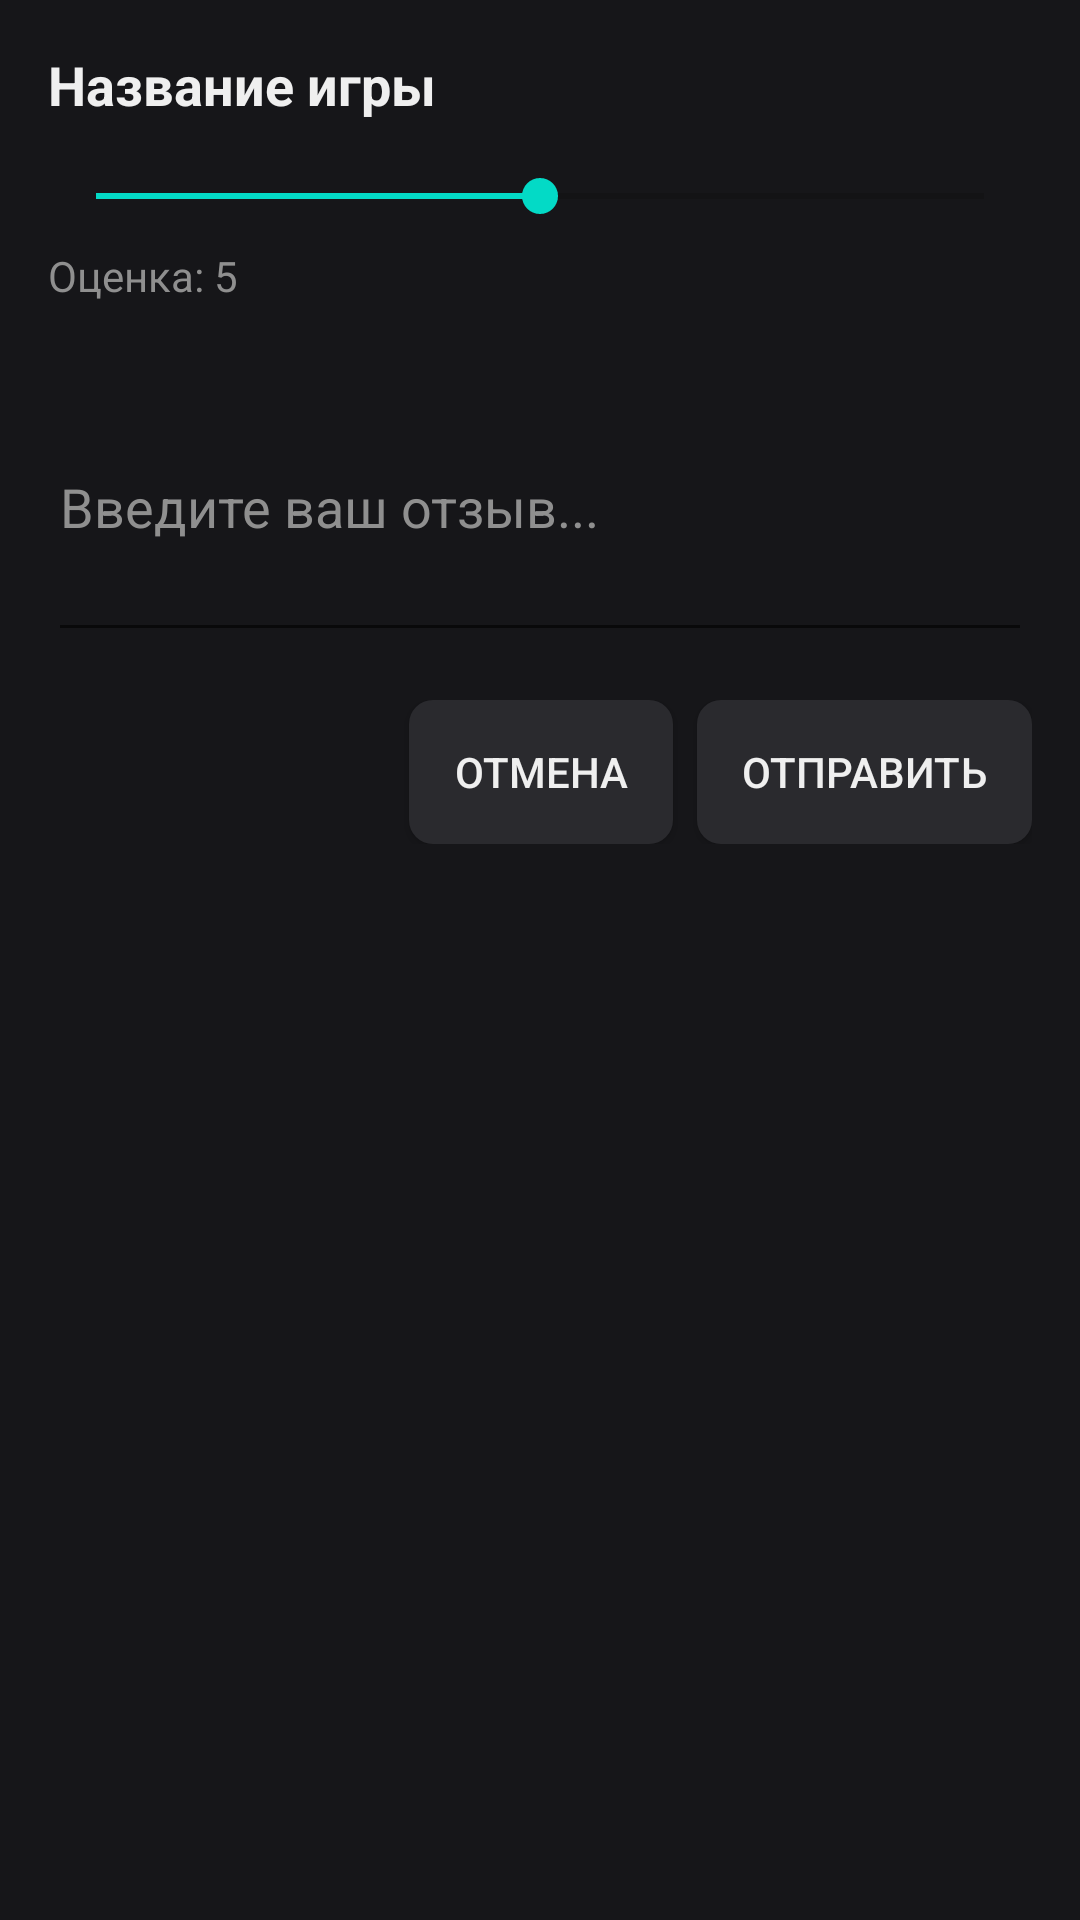

Write the Android layout XML for this screen, with the resource values it uses.
<!-- AndroidManifest.xml: application theme Base.Theme.ChallengeVorot -->
<!-- res/layout/dialog_make_review.xml -->
<?xml version="1.0" encoding="utf-8"?>
<LinearLayout xmlns:android="http://schemas.android.com/apk/res/android"
    android:layout_width="match_parent"
    android:layout_height="wrap_content"
    android:orientation="vertical"
    android:padding="16dp">

    <TextView
        android:id="@+id/textGameName"
        android:layout_width="match_parent"
        android:layout_height="wrap_content"
        android:textSize="18sp"
        android:textStyle="bold"
        android:textColor="@color/textPrimary"
        android:layout_marginBottom="16dp"
        android:text="Название игры" />

    <SeekBar
        android:id="@+id/ratingBar"
        android:layout_width="match_parent"
        android:layout_height="wrap_content"
        android:max="10"
        android:progress="5"
        android:layout_marginBottom="8dp" />

    <TextView
        android:layout_width="match_parent"
        android:layout_height="wrap_content"
        android:text="Оценка: 5"
        android:id="@+id/textRating"
        android:textSize="14sp"
        android:textColor="@color/textSecondary"
        android:layout_marginBottom="16dp" />

    <EditText
        android:id="@+id/editTextReview"
        android:layout_width="match_parent"
        android:layout_height="wrap_content"
        android:hint="Введите ваш отзыв..."
        android:inputType="textMultiLine"
        android:minHeight="100dp"
        android:textColor="@color/textPrimary"
        android:textColorHint="@color/textSecondary" />

    <LinearLayout
        android:layout_width="match_parent"
        android:layout_height="wrap_content"
        android:layout_marginTop="16dp"
        android:gravity="end">

        <Button
            android:id="@+id/btnCancelReview"
            android:layout_width="wrap_content"
            android:layout_height="wrap_content"
            android:text="Отмена" />

        <Button
            android:id="@+id/btnSubmitReview"
            android:layout_width="wrap_content"
            android:layout_height="wrap_content"
            android:text="Отправить"
            android:layout_marginStart="8dp" />

    </LinearLayout>

</LinearLayout>
<!-- resources referenced by this layout -->
<resources>
  <color name="textPrimary">#EFEFEF</color>
  <color name="textSecondary">#8F8F8F</color>
  <style name="Base.Theme.ChallengeVorot" parent="Theme.MaterialComponents.DayNight.NoActionBar">
  
          <item name="android:windowBackground">@color/background</item>
          <item name="android:textColor">@color/textPrimary</item>
          <item name="android:textColorHint">@color/textPrimary</item>
          <item name="android:buttonStyle">@style/ButtonStyle</item>
          <item name="autoCompleteTextViewStyle">@style/AutoCompleteTextViewStyle</item>
          <item name="editTextStyle">@style/EditTextStyle</item>
  
      </style>
  <color name="background">#161619</color>
  <style name="ButtonStyle" parent="Widget.AppCompat.Button">
          <item name="android:background">@drawable/button_default</item>
      </style>
  <style name="AutoCompleteTextViewStyle" parent="Widget.AppCompat.AutoCompleteTextView">
          <item name="android:popupBackground">@drawable/frame_primary</item>
      </style>
  <style name="EditTextStyle" parent="Widget.AppCompat.EditText">
          <item name="android:textColor">@android:color/white</item>
          <item name="android:textColorHint">@android:color/darker_gray</item>
          <item name="colorAccent">@color/white</item>
          <item name="colorControlNormal">@color/white</item>
          <item name="colorControlActivated">@color/white</item>
      </style>
  <!-- drawable button_default (drawable) -->
  <?xml version="1.0" encoding="utf-8"?>
  <inset xmlns:android="http://schemas.android.com/apk/res/android">
      <ripple android:color="@color/primary">
          <item>
              <shape android:shape="rectangle">
                  <solid android:color="@color/secondary"/>
                  <corners android:radius="8dp"/>
                  <padding
                      android:top="10dp"
                      android:right="15dp"
                      android:bottom="10dp"
                      android:left="15dp"/>
  
              </shape>
          </item>
      </ripple>
  </inset>
  <!-- drawable frame_primary (drawable) -->
  <?xml version="1.0" encoding="utf-8"?>
  <shape xmlns:android="http://schemas.android.com/apk/res/android">
      <solid android:color="@color/primary"/>
      <corners android:radius="20dp"/>
      <padding android:left="10dp" android:top="10dp" android:right="10dp" android:bottom="10dp" />
  </shape>
  <color name="white">#FFFFFFFF</color>
  <color name="primary">#222225</color>
  <color name="secondary">#2a2a2e</color>
</resources>
